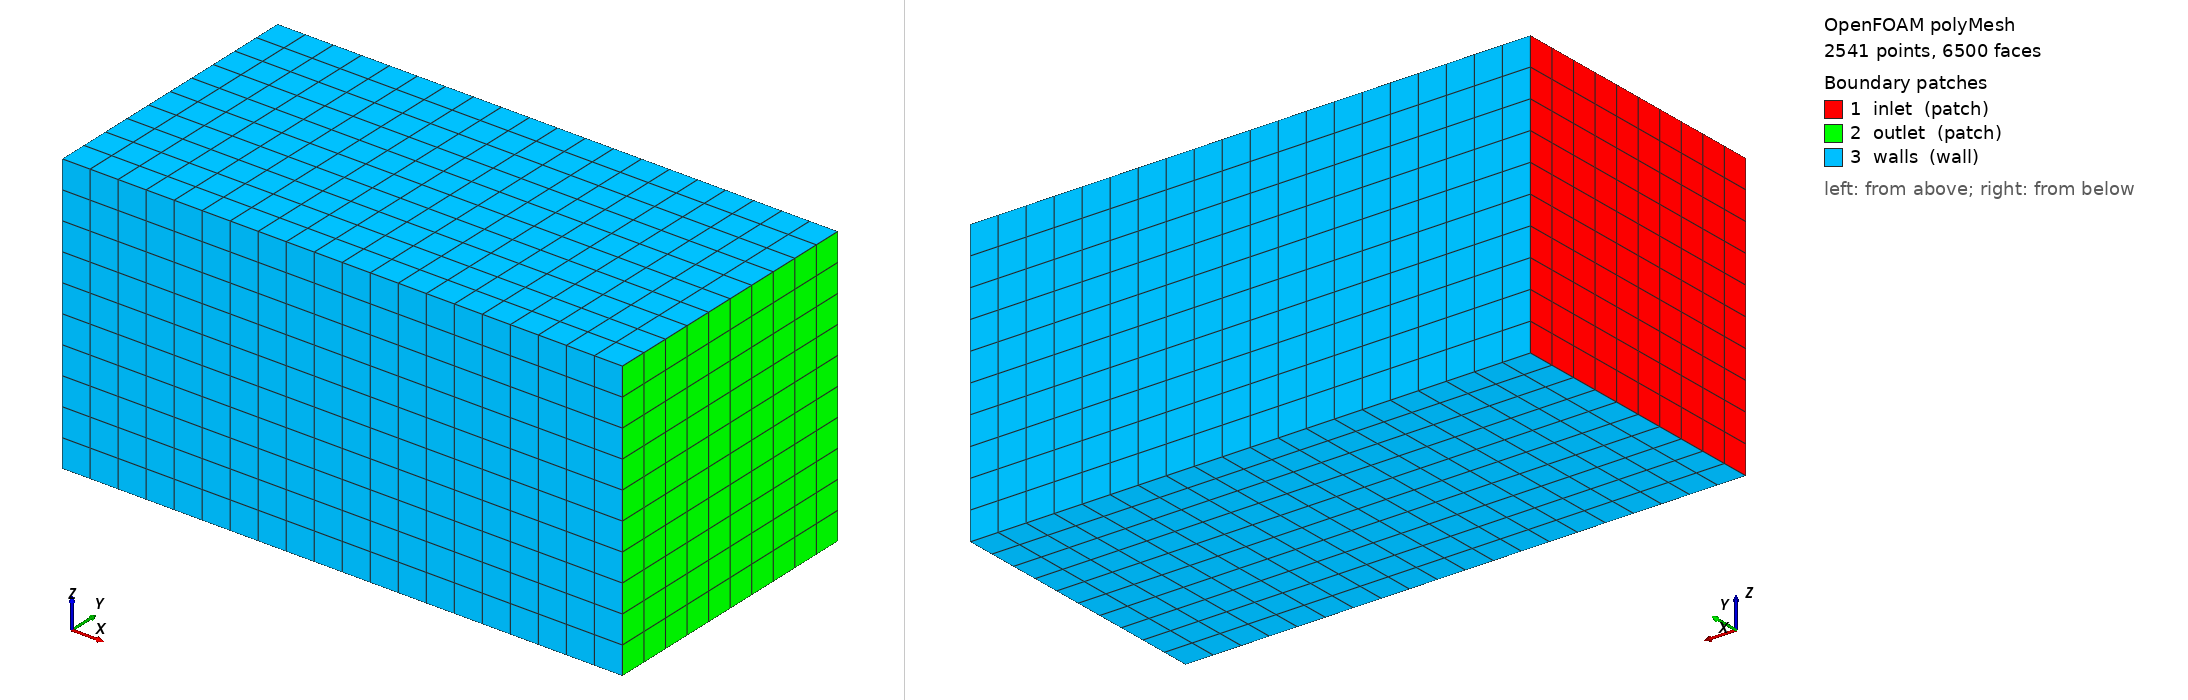

OpenFOAM case: the committed polyMesh, 2541 points, 6500 faces. Boundary patches (legend numbers): 1 inlet (patch), 2 outlet (patch), 3 walls (wall). Left view from above one corner, right view from below the opposite corner. Boundary conditions: 5 field file(s) under 0/; 0 of 3 drawn patches have an entry in a shipped field file.

=== constant/polyMesh/boundary ===
/*--------------------------------*- C++ -*----------------------------------*\
  =========                 |
  \\      /  F ield         | OpenFOAM: The Open Source CFD Toolbox
   \\    /   O peration     | Website:  https://openfoam.org
    \\  /    A nd           | Version:  10
     \\/     M anipulation  |
\*---------------------------------------------------------------------------*/
FoamFile
{
    format      ascii;
    class       polyBoundaryMesh;
    location    "constant/polyMesh";
    object      boundary;
}
// * * * * * * * * * * * * * * * * * * * * * * * * * * * * * * * * * * * * * //

3
(
    inlet
    {
        type            patch;
        nFaces          100;
        startFace       5500;
    }
    outlet
    {
        type            patch;
        nFaces          100;
        startFace       5600;
    }
    walls
    {
        type            wall;
        inGroups        List<word> 1(wall);
        nFaces          800;
        startFace       5700;
    }
)

// ************************************************************************* //


=== system/blockMeshDict ===
/*--------------------------------*- C++ -*----------------------------------*\
| =========                 |                                                 |
| \\      /  F ield         | OpenFOAM v10                                    |
|  \\    /   O peration     |                                                 |
|   \\  /    A nd           |                                                 |
|    \\/     M anipulation  |                                                 |
\*---------------------------------------------------------------------------*/
FoamFile
{
    format      ascii;
    class       dictionary;
    object      blockMeshDict;
}
// * * * * * * * * * * * * * * * * * * * * * * * * * * * * * * * * * * * * * //

// Domain: 0.1 x 0.05 x 0.05 m, droplet injected near center
convertToMeters 1;

vertices
(
    (0     0     0)
    (0.1   0     0)
    (0.1   0.05  0)
    (0     0.05  0)
    (0     0     0.05)
    (0.1   0     0.05)
    (0.1   0.05  0.05)
    (0     0.05  0.05)
);

blocks
(
    hex (0 1 2 3 4 5 6 7) (20 10 10) simpleGrading (1 1 1)
);

boundary
(
    inlet
    {
        type patch;
        faces ((0 4 7 3));
    }
    outlet
    {
        type patch;
        faces ((1 2 6 5));
    }
    walls
    {
        type wall;
        faces
        (
            (0 1 5 4)
            (3 7 6 2)
            (0 3 2 1)
            (4 5 6 7)
        );
    }
);

// ************************************************************************* //


=== system/controlDict ===
/*--------------------------------*- C++ -*----------------------------------*\
| =========                 |                                                 |
| \\      /  F ield         | OpenFOAM v10                                    |
|  \\    /   O peration     |                                                 |
|   \\  /    A nd           |                                                 |
|    \\/     M anipulation  |                                                 |
\*---------------------------------------------------------------------------*/
FoamFile
{
    format      ascii;
    class       dictionary;
    location    "system";
    object      controlDict;
}
// * * * * * * * * * * * * * * * * * * * * * * * * * * * * * * * * * * * * * //

application     reactingFoam;

startFrom       startTime;
startTime       0;
stopAt          endTime;
endTime         10;             // droplet lifetime ~19s; run a bit longer
deltaT          0.005;

writeControl    runTime;
writeInterval   1;
purgeWrite      0;
writeFormat     ascii;
writePrecision  10;
writeCompression off;
timeFormat      general;
timePrecision   6;

runTimeModifiable yes;
adjustTimeStep  yes;
maxCo           0.5;
maxDeltaT       0.01;

functions
{}

// ************************************************************************* //


Also in the case, not shown: constant/polyMesh/faces (numeric list); constant/polyMesh/neighbour (numeric list); constant/polyMesh/owner (numeric list); constant/polyMesh/points (numeric list).
